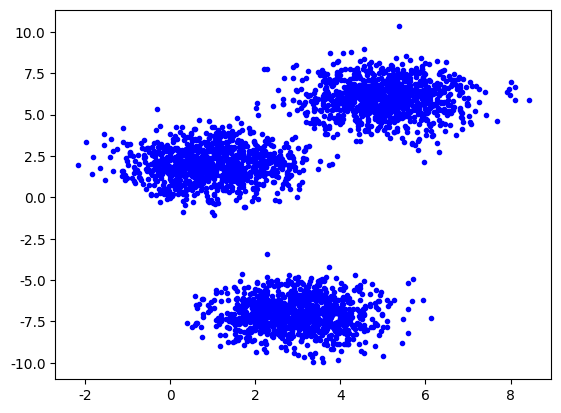
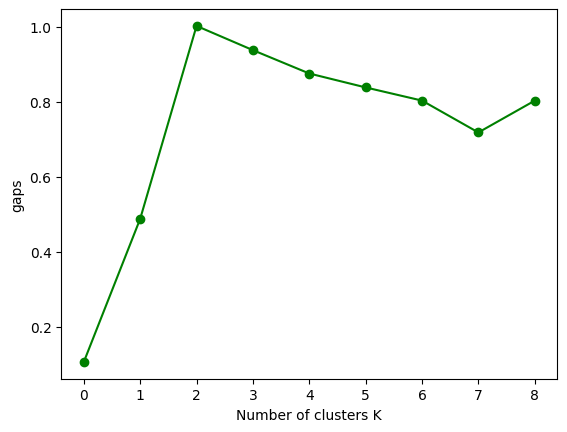
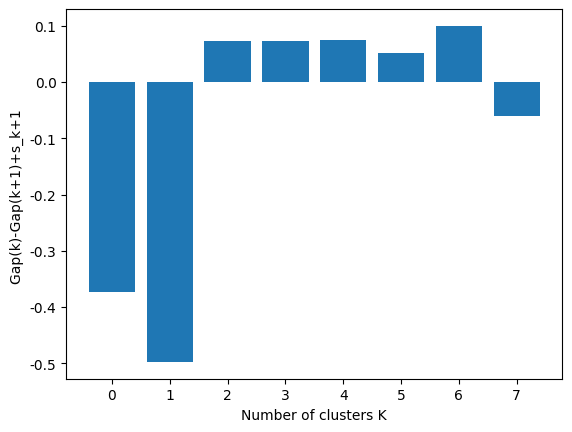

Recreate these plots in Python, in order.
# -*- coding: utf-8 -*-
import scipy
import scipy.cluster.vq
import scipy.spatial.distance
import numpy as np
import matplotlib.pyplot as plt
EuclDist = scipy.spatial.distance.euclidean
def gap(data, resf=None, nrefs=10, ks=range(1,10)):
    #计算间隔统计量
    shape = data.shape
    if resf == None:
        x_max = data.max(axis=0)
        x_min = data.min(axis=0)
        dists = np.matrix(np.diag(x_max-x_min))
        rands = np.random.random_sample(size=(shape[0], shape[1], nrefs))
        for i in range(nrefs):
            rands[:,:,i] = rands[:,:,i]*dists+x_min
    else:
        rands = refs
    gaps = np.zeros((len(ks),))
    gapDiff = np.zeros(len(ks)-1,)
    sdk = np.zeros(len(ks),)
    for (i,k) in enumerate(ks):
        (cluster_mean, cluster_res) = scipy.cluster.vq.kmeans2(data, k)
        Wk = sum([EuclDist(data[m,:], cluster_mean[cluster_res[m],:]) for m in range(shape[0])])
        WkRef = np.zeros((rands.shape[2],))
        for j in range(rands.shape[2]):
            (kmc,kml) = scipy.cluster.vq.kmeans2(rands[:,:,j], k)
            WkRef[j] = sum([EuclDist(rands[m,:,j],kmc[kml[m],:]) for m in range(shape[0])])
        gaps[i] = np.log(np.mean(WkRef))-np.log(Wk)
        sdk[i] = np.sqrt((1.0+nrefs)/nrefs)*np.std(np.log(WkRef))

        if i > 0:
            gapDiff[i-1] = gaps[i-1] - gaps[i] + sdk[i]
    return gaps, gapDiff

mean = (1, 2)
cov = [[1, 0], [0, 1]]
Nf = 1000;
dat1 = np.zeros((3000,2))
dat1[0:1000,:] = np.random.multivariate_normal(mean, cov, 1000)
mean = [5, 6]
dat1[1000:2000,:] = np.random.multivariate_normal(mean, cov, 1000)
mean = [3, -7]
dat1[2000:3000,:] = np.random.multivariate_normal(mean, cov, 1000)
plt.plot(dat1[::,0], dat1[::,1], 'b.', linewidth=1)

gaps,gapsDiff = gap(dat1)
plt.rcParams['font.sans-serif'] = ['KaiTi']
plt.rcParams['axes.unicode_minus'] = False
plt.subplots(1,1)
plt.plot(gaps, 'g-o')
plt.xlabel('Number of clusters K')
plt.ylabel('gaps')

plt.subplots(1,1)
plt.bar(np.arange(len(gapsDiff)),gapsDiff)
plt.xlabel('Number of clusters K')
plt.ylabel('Gap(k)-Gap(k+1)+s_k+1 ')

plt.show()
